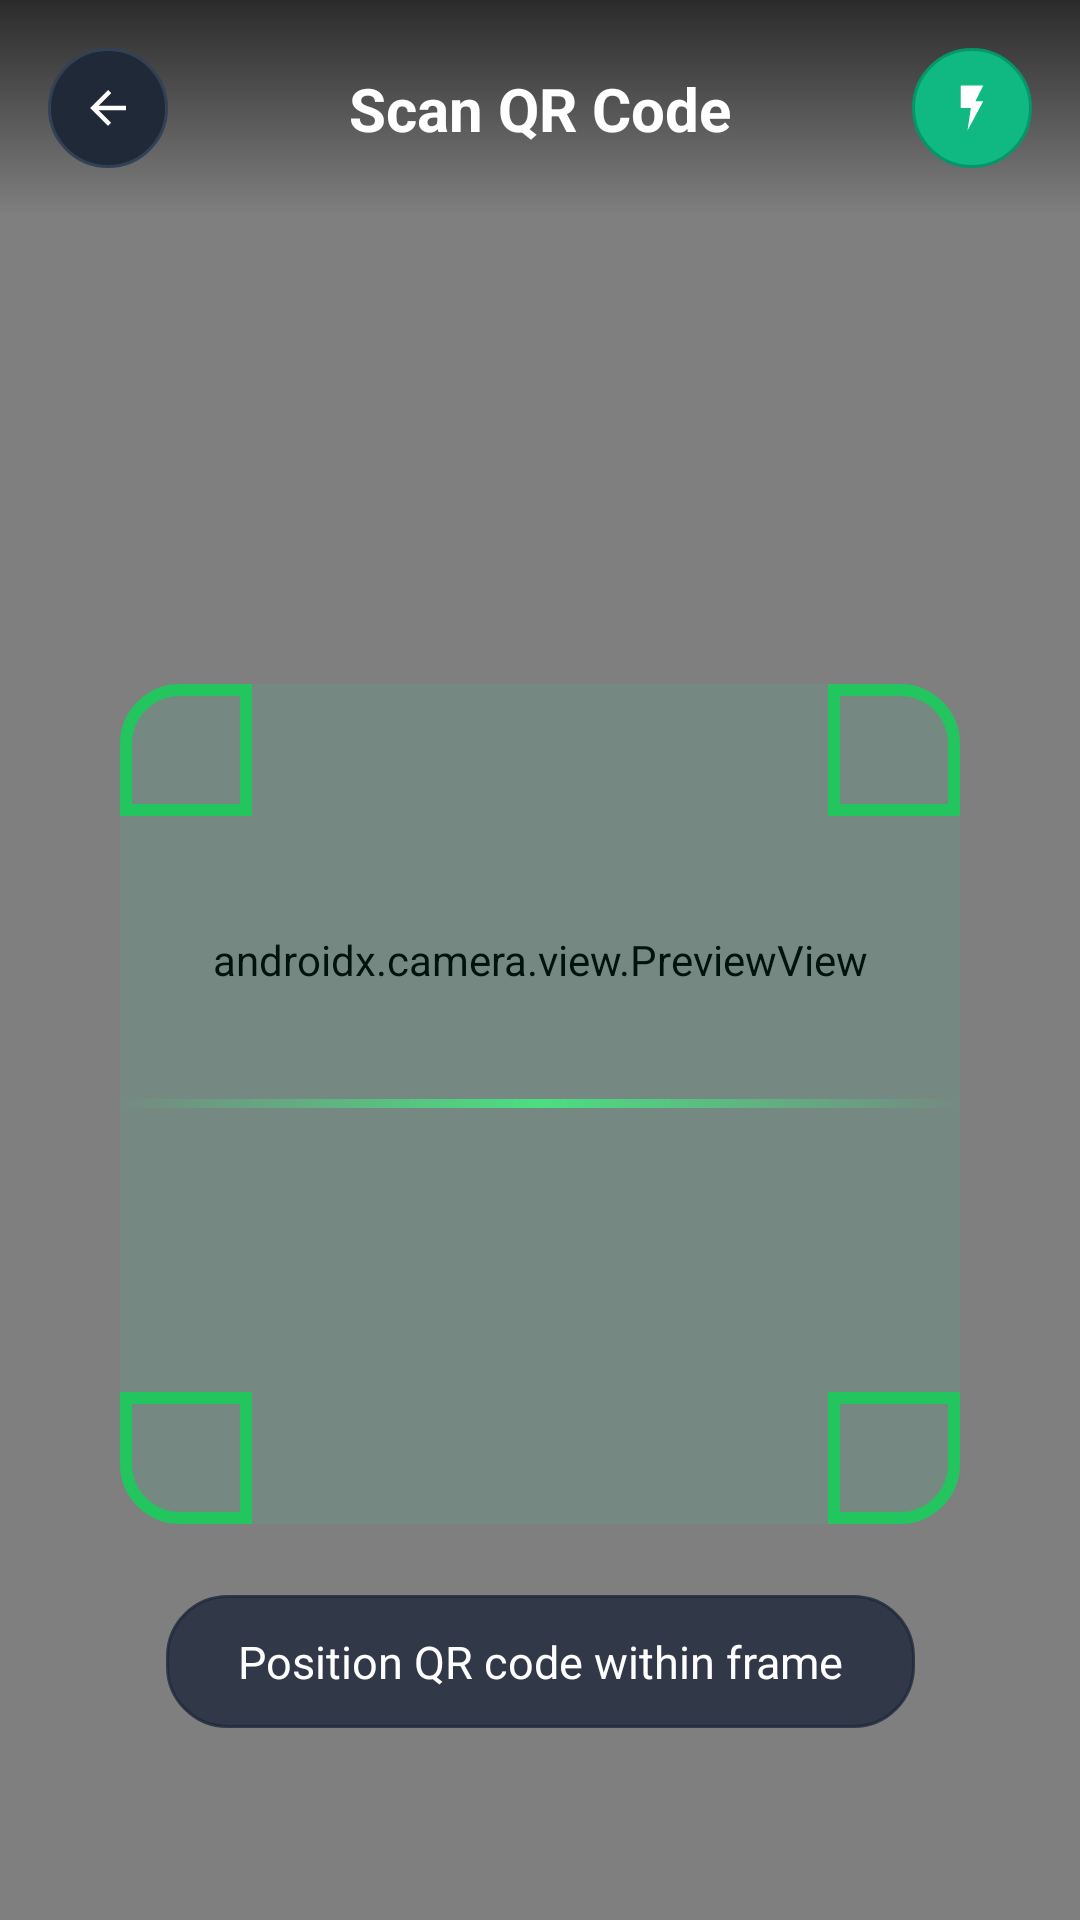

This screen was rendered from an Android layout file. Write that file and the resources it references.
<!-- AndroidManifest.xml: activity theme Theme.SentinelAI -->
<!-- res/layout/activity_qr_scanner.xml -->
<?xml version="1.0" encoding="utf-8"?>
<androidx.constraintlayout.widget.ConstraintLayout xmlns:android="http://schemas.android.com/apk/res/android"
    xmlns:app="http://schemas.android.com/apk/res-auto"
    android:layout_width="match_parent"
    android:layout_height="match_parent"
    android:background="#000000">

    <androidx.camera.view.PreviewView
        android:id="@+id/previewView"
        android:layout_width="match_parent"
        android:layout_height="match_parent"
        app:layout_constraintBottom_toBottomOf="parent"
        app:layout_constraintEnd_toEndOf="parent"
        app:layout_constraintStart_toStartOf="parent"
        app:layout_constraintTop_toTopOf="parent" />

    
    <FrameLayout
        android:id="@+id/scannerFrame"
        android:layout_width="280dp"
        android:layout_height="280dp"
        android:layout_marginTop="24dp"
        app:layout_constraintBottom_toBottomOf="parent"
        app:layout_constraintEnd_toEndOf="parent"
        app:layout_constraintStart_toStartOf="parent"
        app:layout_constraintTop_toBottomOf="@id/headerLayout">

        
        <View
            android:layout_width="match_parent"
            android:layout_height="match_parent"
            android:background="@drawable/qr_scan_frame" />

        
        <View
            android:id="@+id/laserLine"
            android:layout_width="match_parent"
            android:layout_height="3dp"
            android:layout_gravity="center"
            android:background="@drawable/qr_laser_line" />
    </FrameLayout>

    
    <androidx.constraintlayout.widget.ConstraintLayout
        android:id="@+id/headerLayout"
        android:layout_width="match_parent"
        android:layout_height="wrap_content"
        android:background="@drawable/qr_header_gradient"
        android:padding="16dp"
        app:layout_constraintTop_toTopOf="parent">

        <ImageView
            android:id="@+id/btnBack"
            android:layout_width="40dp"
            android:layout_height="40dp"
            android:background="@drawable/qr_btn_circle_dark"
            android:padding="11dp"
            android:src="@drawable/ic_back_arrow"
            android:contentDescription="@string/action_close"
            app:layout_constraintStart_toStartOf="parent"
            app:layout_constraintTop_toTopOf="parent"
            app:tint="@android:color/white" />

        <TextView
            android:layout_width="wrap_content"
            android:layout_height="wrap_content"
            android:text="Scan QR Code"
            android:textColor="@android:color/white"
            android:textSize="20sp"
            android:textStyle="bold"
            app:layout_constraintBottom_toBottomOf="@id/btnBack"
            app:layout_constraintEnd_toEndOf="parent"
            app:layout_constraintStart_toStartOf="parent"
            app:layout_constraintTop_toTopOf="@id/btnBack" />

        <ImageView
            android:id="@+id/btnFlash"
            android:layout_width="40dp"
            android:layout_height="40dp"
            android:background="@drawable/qr_btn_circle_accent"
            android:padding="11dp"
            android:src="@drawable/ic_flash"
            app:layout_constraintEnd_toEndOf="parent"
            app:layout_constraintTop_toTopOf="parent"
            app:tint="@android:color/white" />
    </androidx.constraintlayout.widget.ConstraintLayout>

    <TextView
        android:id="@+id/tvInstruction"
        android:layout_width="wrap_content"
        android:layout_height="wrap_content"
        android:layout_marginBottom="64dp"
        android:background="@drawable/home_quick_bg"
        android:backgroundTint="#CC1E293B"
        android:paddingStart="24dp"
        android:paddingTop="12dp"
        android:paddingEnd="24dp"
        android:paddingBottom="12dp"
        android:text="Position QR code within frame"
        android:textColor="@android:color/white"
        android:textSize="15sp"
        app:layout_constraintBottom_toBottomOf="parent"
        app:layout_constraintEnd_toEndOf="parent"
        app:layout_constraintStart_toStartOf="parent" />

</androidx.constraintlayout.widget.ConstraintLayout>
<!-- resources referenced by this layout -->
<resources>
  <!-- drawable home_quick_bg (drawable) -->
  <?xml version="1.0" encoding="utf-8"?>
  <shape xmlns:android="http://schemas.android.com/apk/res/android"
      android:shape="rectangle">
      <corners android:radius="20dp" />
      <solid android:color="@color/home_card_bg" />
      <stroke
          android:width="1dp"
          android:color="@color/home_card_border" />
  </shape>
  <!-- drawable ic_back_arrow (drawable) -->
  <vector xmlns:android="http://schemas.android.com/apk/res/android"
      android:width="24dp"
      android:height="24dp"
      android:viewportWidth="24"
      android:viewportHeight="24">
      <path
          android:fillColor="#FFFFFF"
          android:pathData="M20,11L7.83,11L13.42,5.41L12,4L4,12L12,20L13.41,18.59L7.83,13L20,13L20,11Z" />
  </vector>
  <!-- drawable ic_flash (drawable) -->
  <vector xmlns:android="http://schemas.android.com/apk/res/android"
      android:width="24dp"
      android:height="24dp"
      android:viewportWidth="24"
      android:viewportHeight="24">
      <path
          android:fillColor="#FFFFFF"
          android:pathData="M7,2L17,2L13.5,9L17,9L10,22L11.5,12L7,12L7,2Z" />
  </vector>
  <!-- drawable qr_btn_circle_accent (drawable) -->
  <?xml version="1.0" encoding="utf-8"?>
  <shape xmlns:android="http://schemas.android.com/apk/res/android" android:shape="oval">
      <size android:width="40dp" android:height="40dp" />
      <solid android:color="#10B981" />
      <stroke android:width="1dp" android:color="#059669" />
  </shape>
  <!-- drawable qr_btn_circle_dark (drawable) -->
  <?xml version="1.0" encoding="utf-8"?>
  <shape xmlns:android="http://schemas.android.com/apk/res/android" android:shape="oval">
      <size android:width="40dp" android:height="40dp" />
      <solid android:color="#1F2937" />
      <stroke android:width="1dp" android:color="#334155" />
  </shape>
  <!-- drawable qr_header_gradient (drawable) -->
  <?xml version="1.0" encoding="utf-8"?>
  <shape xmlns:android="http://schemas.android.com/apk/res/android">
      <gradient
          android:startColor="#AA000000"
          android:endColor="#00000000"
          android:angle="270" />
  </shape>
  <!-- drawable qr_laser_line (drawable) -->
  <?xml version="1.0" encoding="utf-8"?>
  <shape xmlns:android="http://schemas.android.com/apk/res/android"
      android:shape="rectangle">
      <gradient
          android:startColor="#004ADE80"
          android:centerColor="#FF4ADE80"
          android:endColor="#004ADE80"
          android:angle="0" />
      <size android:height="2dp" />
  </shape>
  <string name="action_close">Close</string>
  <style name="Theme.SentinelAI" parent="Theme.MaterialComponents.DayNight.NoActionBar">
          <item name="colorPrimary">@color/sentinel_primary</item>
          <item name="colorSecondary">@color/sentinel_accent</item>
          <item name="android:statusBarColor">@color/profile_bg</item>
          <item name="android:navigationBarColor">@color/bottom_nav_bg</item>
          <item name="android:windowAnimationStyle">@style/AnimationSentinel</item>
      </style>
  <color name="home_card_bg">#FFFFFF</color>
  <color name="home_card_border">#EEF2F5</color>
  <color name="sentinel_primary">#0F172A</color>
  <color name="sentinel_accent">#F97316</color>
  <color name="profile_bg">#F3F4F6</color>
  <color name="bottom_nav_bg">#FFFFFF</color>
  <style name="AnimationSentinel">
          <item name="android:activityOpenEnterAnimation">@anim/fade_in_scale</item>
          <item name="android:activityOpenExitAnimation">@anim/fade_out</item>
          <item name="android:activityCloseEnterAnimation">@anim/fade_in_scale</item>
          <item name="android:activityCloseExitAnimation">@anim/fade_out</item>
      </style>
</resources>
